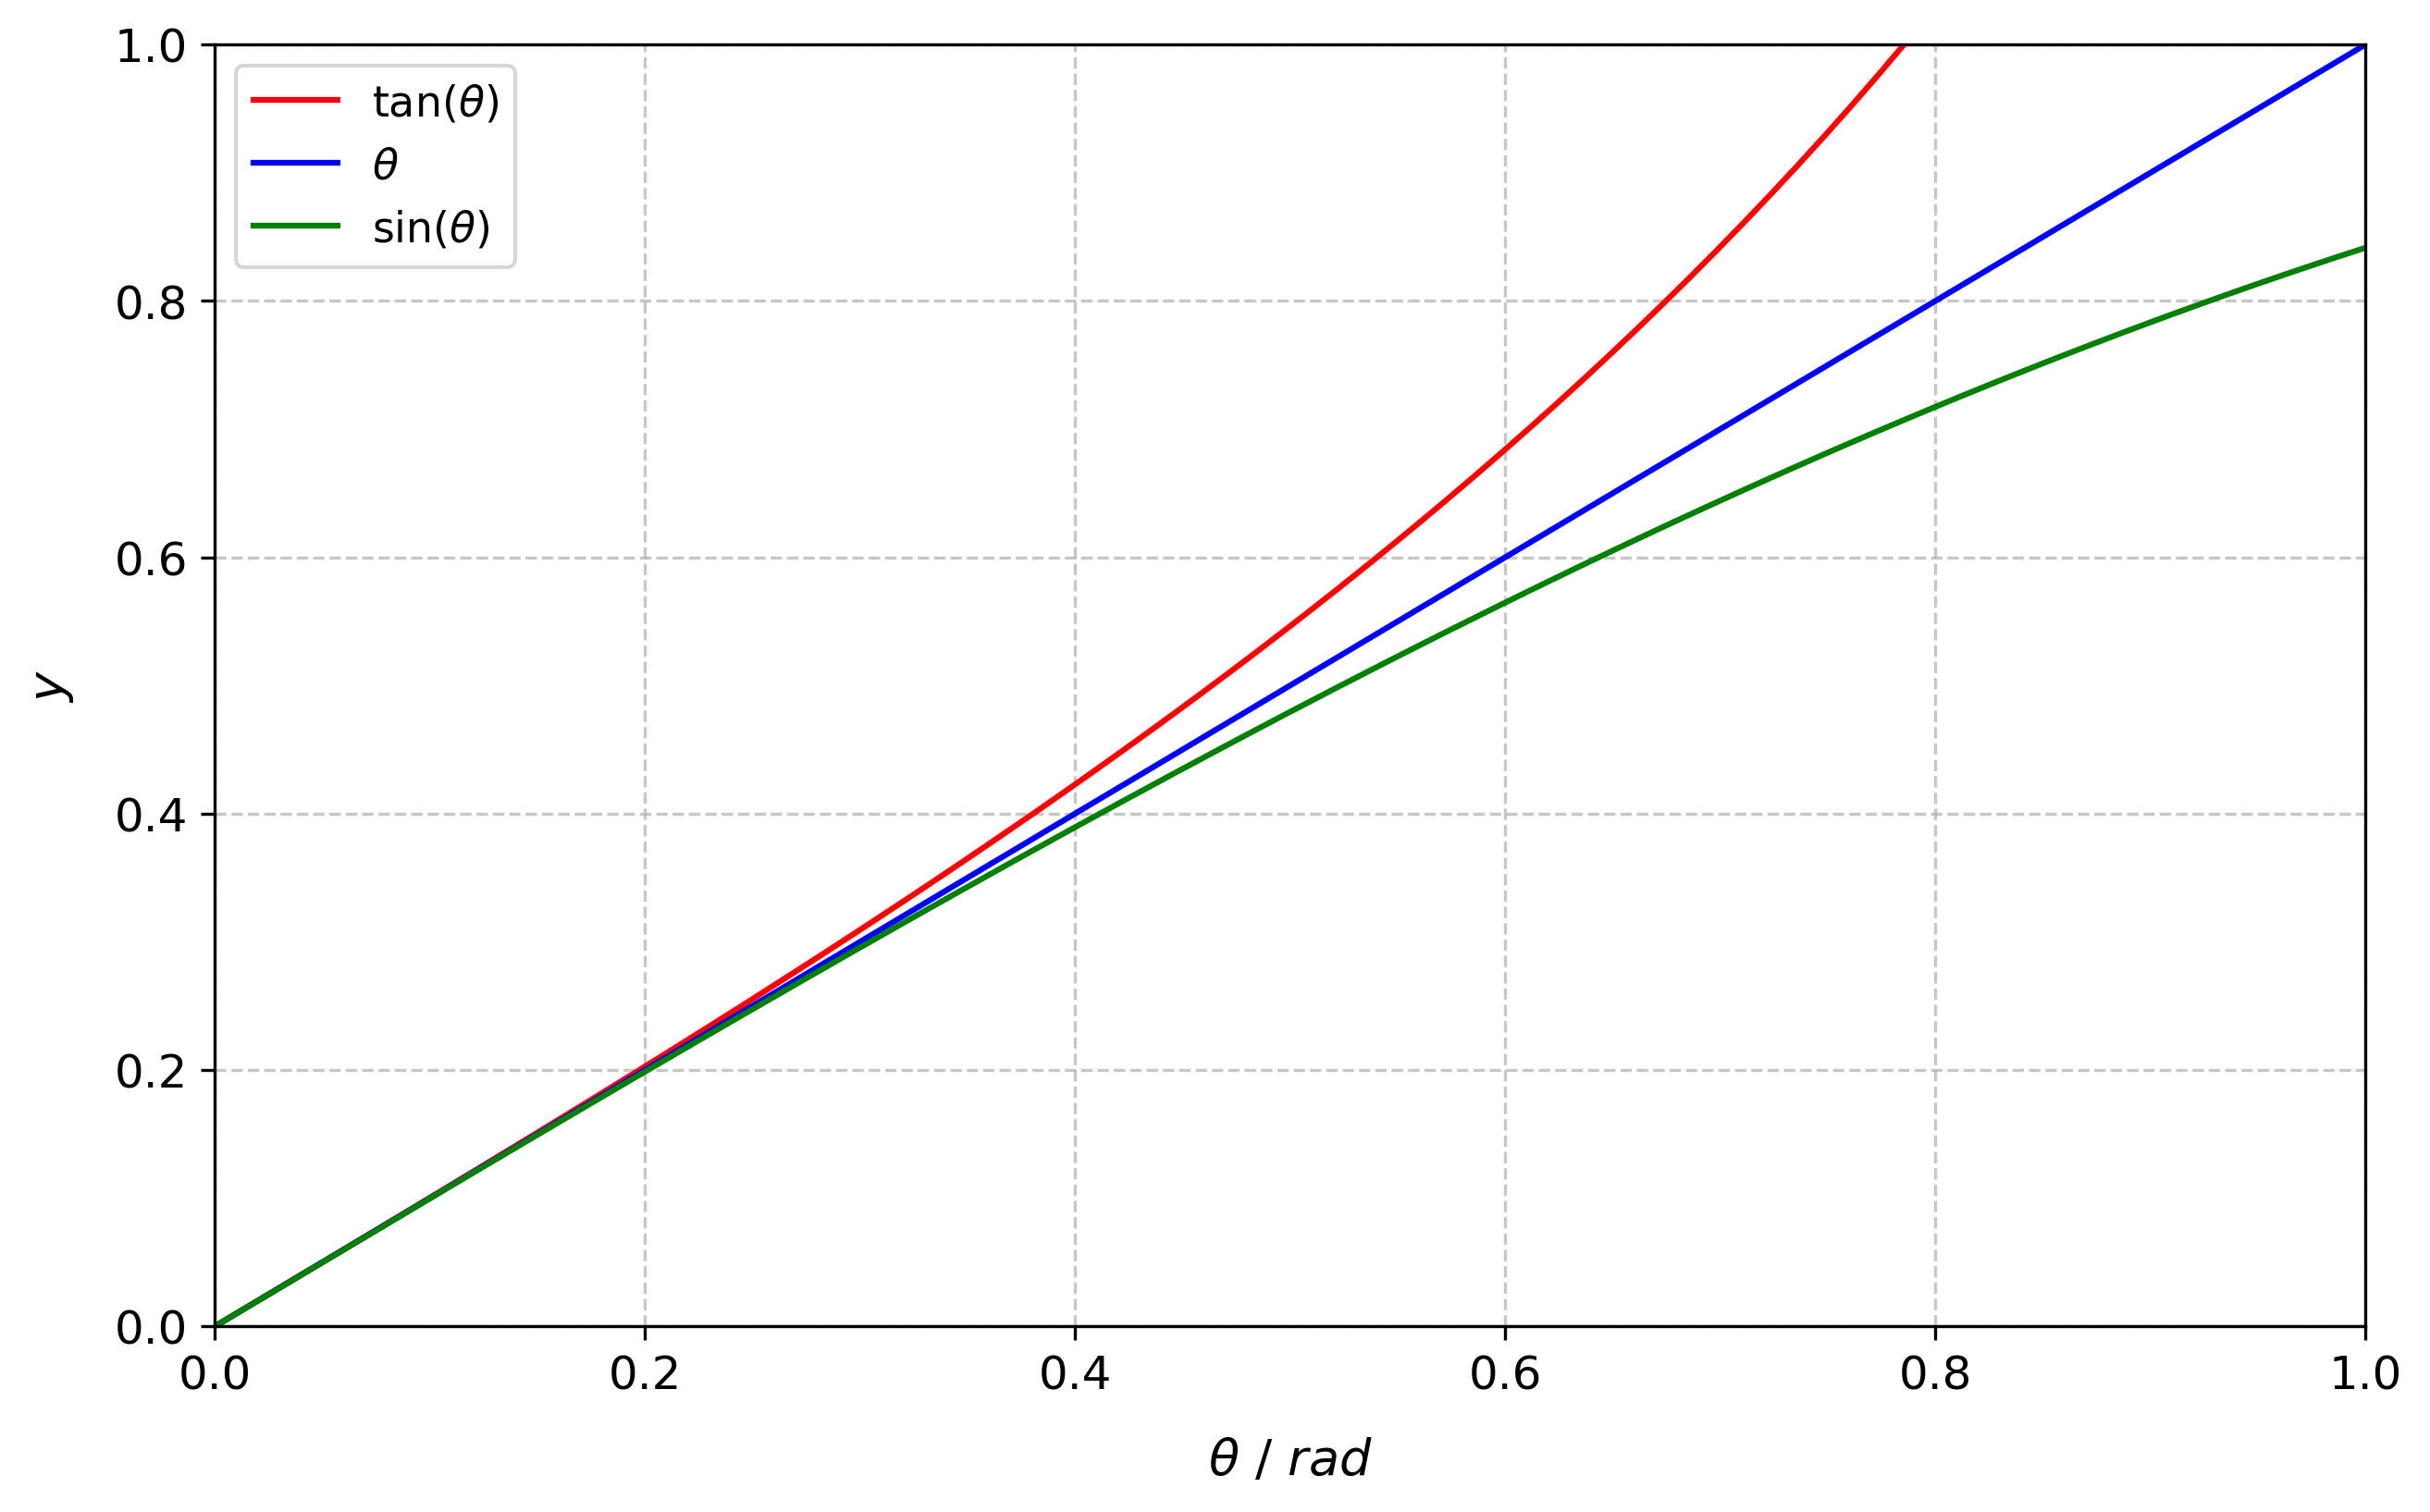

Generate this figure with Python:
import matplotlib.pyplot as plt
import numpy as np

# Defining the range for x values
x = np.linspace(-2 * np.pi, 2 * np.pi, 1000)

# Defining the functions
y_x = x
y_tanx = np.tan(x)
y_sinx = np.sin(x)

# Creating the Plot
plt.figure(figsize=(10, 6))
plt.plot(x, y_tanx, label=r'$\tan(\theta)$', color='red')
plt.plot(x, y_x, label=r'$\theta$', color='blue')
plt.plot(x, y_sinx, label=r'$\sin(\theta)$', color='green')

# Adding Labels and Legend
plt.xlabel(r'$t\text{ y }s$', fontsize=13)
plt.xlabel(r'$\theta\text{ / }\text{rad}$', fontsize=13)
plt.ylabel('y')

plt.ylim(0, 1)
plt.xlim(0, 1)

plt.axhline(0, color='black', linewidth=0.5)
plt.axvline(0, color='black', linewidth=0.5)
plt.grid(True, linestyle='--', alpha=0.7)

plt.legend(fontsize=11)
plt.xticks(fontsize=12)
plt.yticks(fontsize=12)

plt.savefig("SqueezeTheorem.png", dpi=300, bbox_inches='tight')
plt.show() # Showing the plot